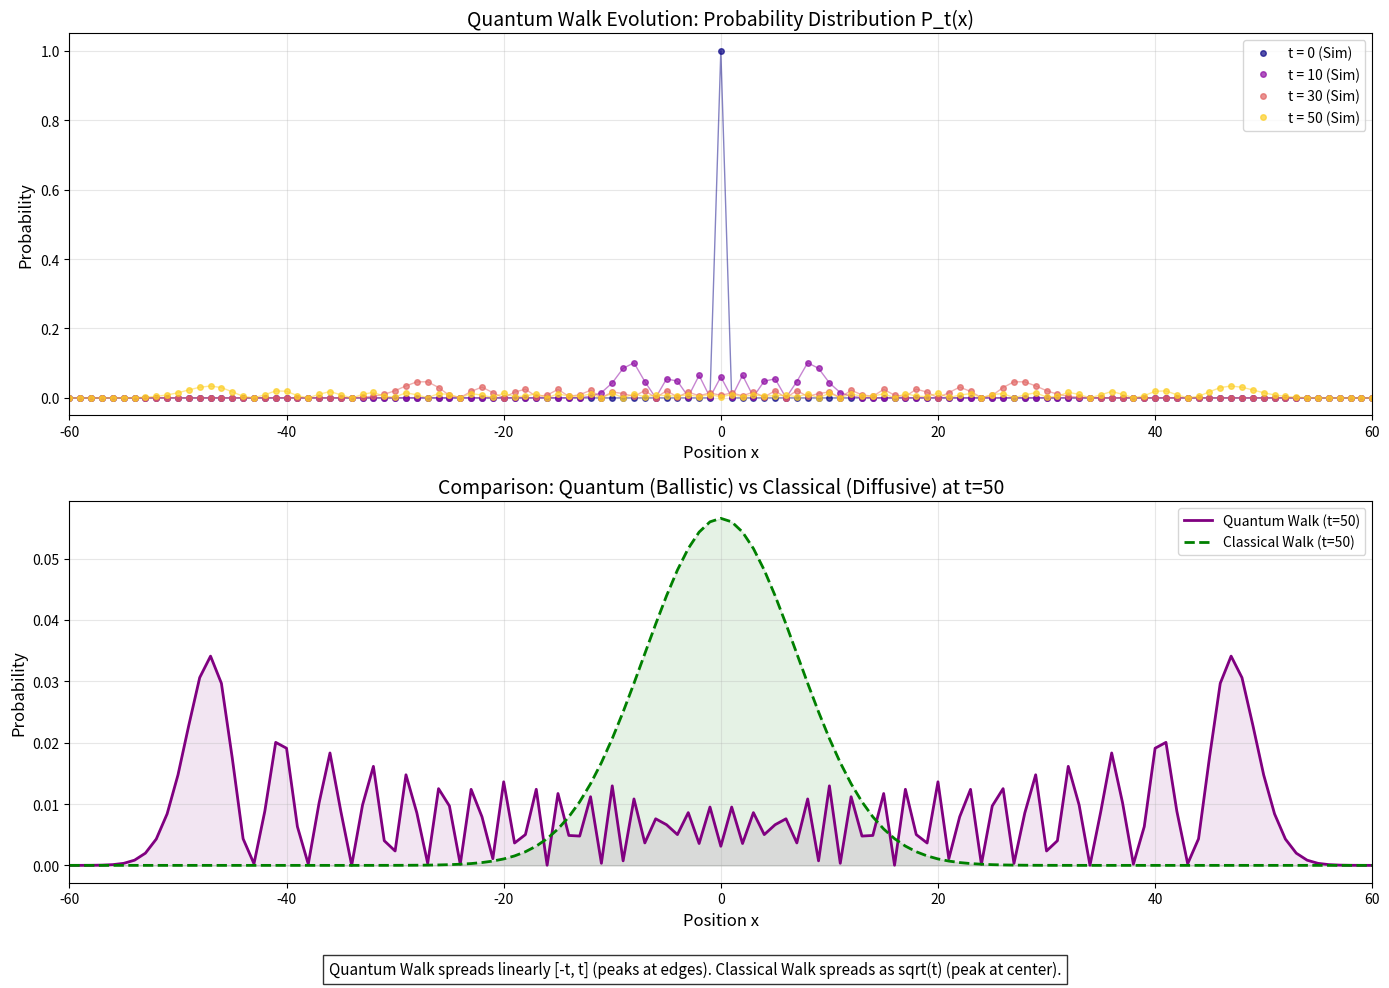

Reproduce this figure in Python.
import numpy as np
import matplotlib.pyplot as plt
from scipy.special import iv, jv


def run_quantum_simulation_fft(t, x_min, x_max):
    """
    텍스트의 Fourier Analysis 방식을 사용한 양자 워크 시뮬레이션 (Eq 15.58)

    과정:
    1. 초기 상태 |0> 준비
    2. FFT를 통해 운동량(k) 공간으로 변환 (Fourier basis decomposition)
    3. 시간 진화 연산자 e^(i * t * cos(k)) 적용 (Applying unitary operator)
    4. IFFT를 통해 다시 위치(x) 공간으로 변환
    """
    if t == 0:
        probs = np.zeros(x_max - x_min + 1)
        if x_min <= 0 <= x_max:
            probs[-x_min] = 1.0
        return probs

    # FFT를 위한 격자 크기 설정 (파동이 반대편으로 넘어가지 않도록 충분히 크게 설정)
    # 양자 워크는 [-t, t] 범위로 빠르게 퍼지므로 여유 공간이 필요합니다.
    grid_size = int(2 * (t + 100) + (x_max - x_min))
    grid_size = max(grid_size, 2048)  # 2의 거듭제곱 권장

    # 1. 초기 상태 설정 (x=0에 위치한 델타 함수)
    psi = np.zeros(grid_size, dtype=complex)
    origin_idx = grid_size // 2
    psi[origin_idx] = 1.0

    # 2. FFT: 위치 공간 -> 운동량(k) 공간
    psi_k = np.fft.fft(psi)

    # 3. 시간 진화 (Eigenvalues lambda_k = cos(k))
    # fftfreq는 [0, 1/(2dx), ..., -1/(2dx)] 순서를 따르므로 2pi를 곱해 k값 생성
    k_values = 2 * np.pi * np.fft.fftfreq(grid_size)

    # Evolution operator U = e^(i * H * t). Eigenvalues of H are cos(k).
    # Text Eq 15.58: e^(i * t * cos k)
    evolution_op = np.exp(1j * t * np.cos(k_values))
    psi_k_evolved = psi_k * evolution_op

    # 4. IFFT: 운동량 공간 -> 위치 공간
    psi_evolved = np.fft.ifft(psi_k_evolved)

    # 확률 분포 P(x) = |psi(x)|^2
    probs_full = np.abs(psi_evolved)**2

    # 사용자가 요청한 x_min ~ x_max 범위만 추출
    indices = np.arange(x_min, x_max + 1) + origin_idx
    valid_mask = (indices >= 0) & (indices < grid_size)

    result_probs = np.zeros_like(indices, dtype=float)
    # valid_mask가 True인 곳만 데이터 복사
    valid_indices = indices[valid_mask]
    result_probs[valid_mask] = probs_full[valid_indices]

    return result_probs


def calculate_quantum_exact_prob(t, x_values):
    """
    양자 워크의 정확한 해: Bessel Function of the First Kind (J_x(t))
    P_t(x) = |J_x(t)|^2
    """
    if t == 0:
        probs = np.zeros_like(x_values, dtype=float)
        center_idx = np.where(x_values == 0)[0]
        if len(center_idx) > 0:
            probs[center_idx[0]] = 1.0
        return probs

    # jv(order, argument) -> order=x, argument=t
    amplitudes = jv(np.abs(x_values), t)
    return amplitudes**2


def calculate_classical_exact_prob(t, x_values):
    """비교를 위한 고전적 랜덤 워크 (Modified Bessel Function I_x(t))"""
    if t == 0:
        probs = np.zeros_like(x_values, dtype=float)
        center_idx = np.where(x_values == 0)[0]
        if len(center_idx) > 0:
            probs[center_idx[0]] = 1.0
        return probs
    return np.exp(-t) * iv(np.abs(x_values), t)


def plot_quantum_walk_evolution():
    # 그래프 설정
    x_min, x_max = -60, 60
    x_values = np.arange(x_min, x_max + 1)

    # 시뮬레이션 할 시간 t 목록
    time_steps = [0, 10, 30, 50]

    plt.figure(figsize=(14, 10))

    # 1. 양자 워크 시간별 변화 (Quantum Walk Evolution)
    plt.subplot(2, 1, 1)
    colors = plt.cm.plasma(np.linspace(0, 0.9, len(time_steps)))

    for i, t in enumerate(time_steps):
        # 시뮬레이션 (FFT)
        sim_probs = run_quantum_simulation_fft(t, x_min, x_max)

        # 정확한 해 (Bessel J) - 검증용
        exact_probs = calculate_quantum_exact_prob(t, x_values)

        label_text = f't = {t}'
        plt.plot(x_values, sim_probs, 'o',
                 color=colors[i], markersize=4, label=f'{label_text} (Sim)', alpha=0.7)
        plt.plot(x_values, exact_probs, '-',
                 color=colors[i], linewidth=1, alpha=0.5)

    plt.title('Quantum Walk Evolution: Probability Distribution P_t(x)', fontsize=14)
    plt.xlabel('Position x', fontsize=12)
    plt.ylabel('Probability', fontsize=12)
    plt.legend()
    plt.grid(True, alpha=0.3)
    plt.xlim(x_min, x_max)

    # 2. 고전 vs 양자 비교 (Classical vs Quantum at t=50)
    plt.subplot(2, 1, 2)
    t_compare = 50

    # 양자 (Quantum)
    q_probs = calculate_quantum_exact_prob(t_compare, x_values)
    plt.plot(x_values, q_probs, '-', color='purple',
             label=f'Quantum Walk (t={t_compare})', linewidth=2)
    plt.fill_between(x_values, q_probs, color='purple', alpha=0.1)

    # 고전 (Classical)
    c_probs = calculate_classical_exact_prob(t_compare, x_values)
    plt.plot(x_values, c_probs, '--', color='green',
             label=f'Classical Walk (t={t_compare})', linewidth=2)
    plt.fill_between(x_values, c_probs, color='green', alpha=0.1)

    plt.title(
        f'Comparison: Quantum (Ballistic) vs Classical (Diffusive) at t={t_compare}', fontsize=14)
    plt.xlabel('Position x', fontsize=12)
    plt.ylabel('Probability', fontsize=12)
    plt.legend()
    plt.grid(True, alpha=0.3)
    plt.xlim(x_min, x_max)

    # 설명 텍스트
    plt.figtext(0.5, 0.02,
                "Quantum Walk spreads linearly [-t, t] (peaks at edges). Classical Walk spreads as sqrt(t) (peak at center).",
                ha="center", fontsize=11, style='italic', bbox=dict(facecolor='white', alpha=0.8))

    plt.tight_layout(rect=[0, 0.05, 1, 1])
    plt.show()


if __name__ == "__main__":
    plot_quantum_walk_evolution()
